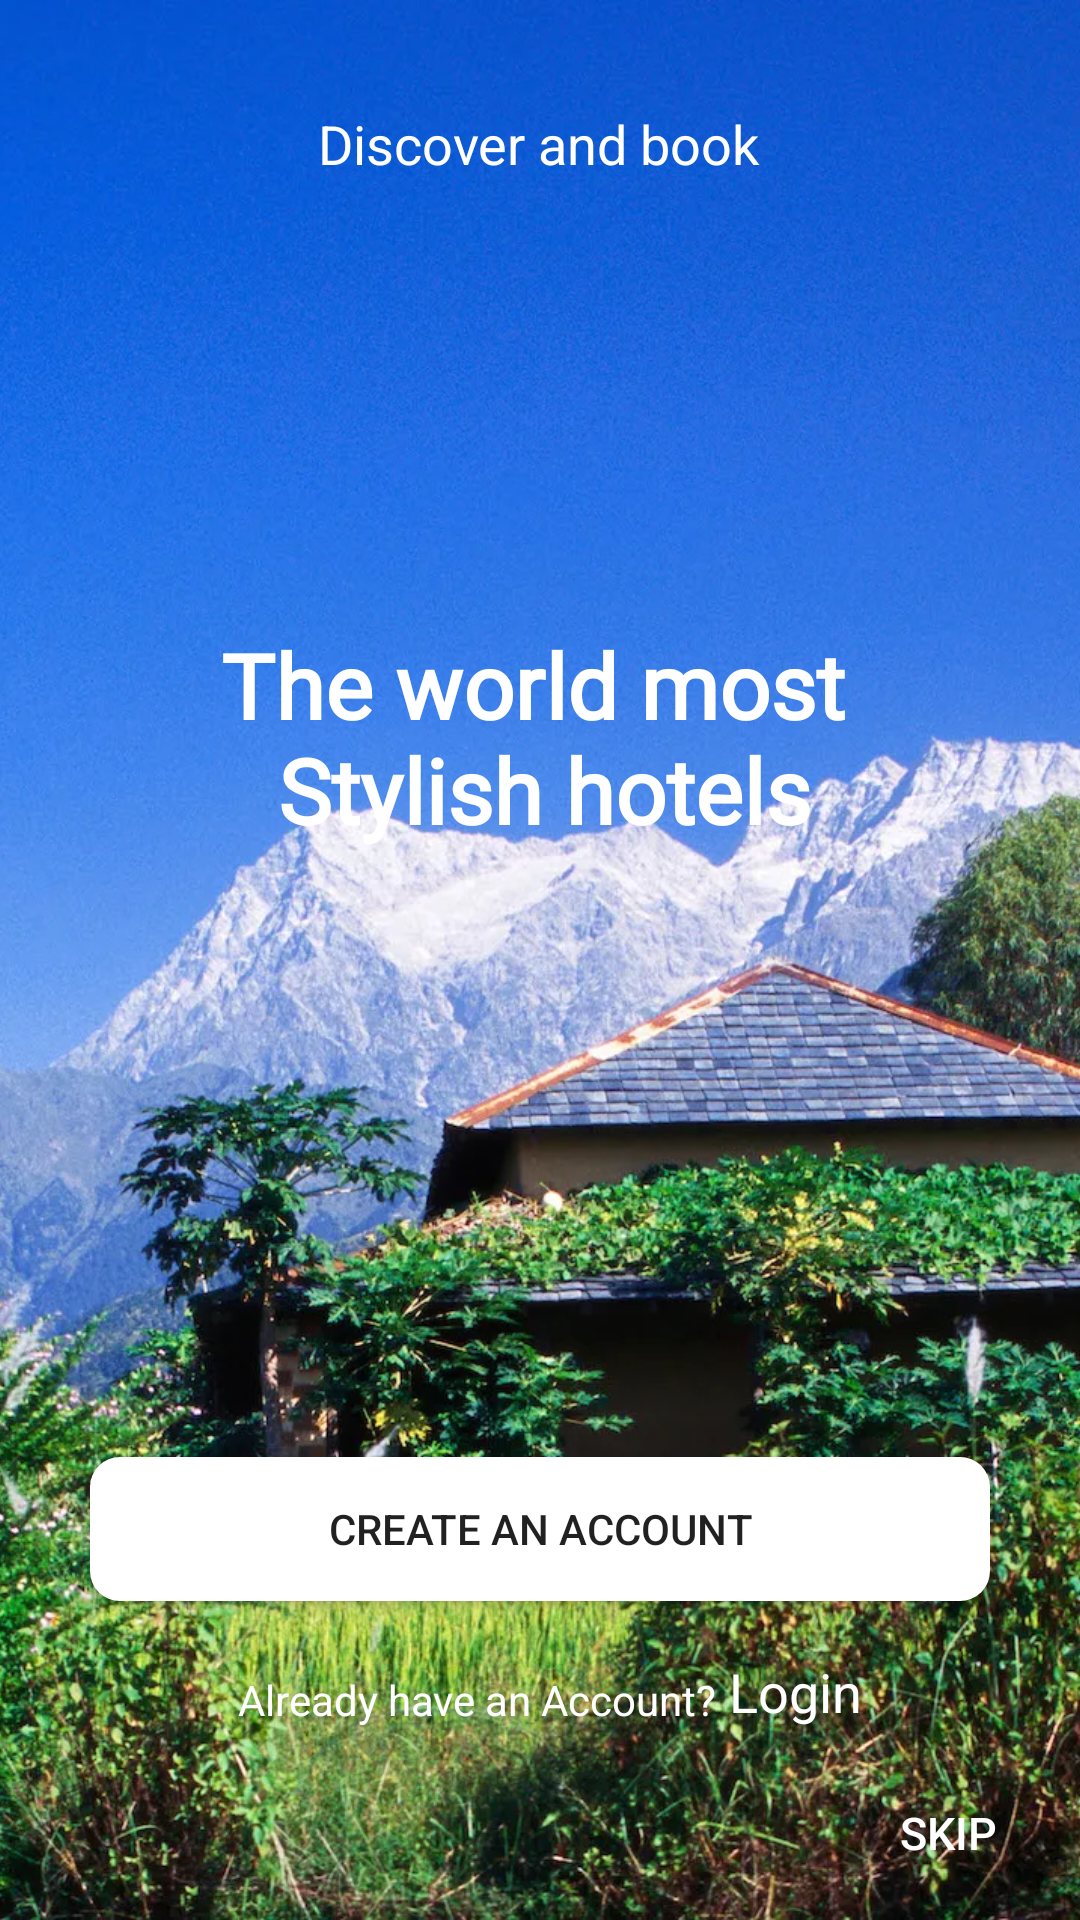

Android layout source for this screen:
<!-- AndroidManifest.xml: application theme Theme.HotelBooking -->
<!-- res/layout/fragment_begin.xml -->
<?xml version="1.0" encoding="utf-8"?>
<layout xmlns:android="http://schemas.android.com/apk/res/android"
    xmlns:app="http://schemas.android.com/apk/res-auto"
    xmlns:tools="http://schemas.android.com/tools">

    <data>

    </data>

    <androidx.constraintlayout.widget.ConstraintLayout
        android:layout_width="match_parent"
        android:layout_height="match_parent"
        tools:context=".login.BeginFragment">


        <ImageView
            android:id="@+id/imageView2"
            android:layout_width="match_parent"
            android:layout_height="match_parent"
            android:scaleType="centerCrop"
            android:src="@drawable/create_ac"
            tools:layout_editor_absoluteX="0dp"
            tools:layout_editor_absoluteY="-28dp" />

        <TextView
            android:id="@+id/textView"
            android:layout_width="wrap_content"
            android:layout_height="wrap_content"
            android:layout_marginBottom="64dp"
            android:text="@string/already_have_an_account"
            android:textColor="@color/white"
            app:layout_constraintBottom_toBottomOf="@+id/imageView2"
            app:layout_constraintEnd_toEndOf="parent"
            app:layout_constraintHorizontal_bias="0.396"
            app:layout_constraintStart_toStartOf="parent" />

        <TextView
            android:layout_width="wrap_content"
            android:layout_height="wrap_content"
            android:layout_marginBottom="64dp"
            android:text="@string/login"
            android:textColor="@color/white"
            android:textSize="18sp"
            app:layout_constraintBottom_toBottomOf="parent"
            app:layout_constraintEnd_toEndOf="parent"
            app:layout_constraintHorizontal_bias="0.054"
            app:layout_constraintStart_toEndOf="@+id/textView" />

        <TextView
            android:id="@+id/textView2"
            android:layout_width="wrap_content"
            android:layout_height="wrap_content"
            android:layout_marginTop="208dp"
            android:fontFamily="@font/warner"
            android:text="@string/the_world_most_n_stylish_hotels"
            android:textAlignment="center"
            android:textColor="@color/white"
            android:textSize="30sp"
            android:textStyle="bold"
            app:layout_constraintEnd_toEndOf="parent"
            app:layout_constraintHorizontal_bias="0.485"
            app:layout_constraintStart_toStartOf="parent"
            app:layout_constraintTop_toTopOf="@+id/imageView2" />

        <TextView
            android:id="@+id/text"
            android:layout_width="wrap_content"
            android:layout_height="wrap_content"
            android:text="@string/discover_and_book"
            android:textColor="@color/white"
            android:textSize="18sp"
            app:layout_constraintBottom_toTopOf="@+id/textView2"
            app:layout_constraintEnd_toEndOf="parent"
            app:layout_constraintHorizontal_bias="0.498"
            app:layout_constraintStart_toStartOf="parent"
            app:layout_constraintTop_toTopOf="@+id/imageView2"
            app:layout_constraintVertical_bias="0.194" />


        <Button
            android:id="@+id/createAccBtn"
            android:text="@string/create_an_account"
            android:elevation="10dp"
            android:layout_width="match_parent"
            android:layout_height="wrap_content"
            android:layout_marginEnd="30dp"
            android:layout_marginStart="30dp"
            android:background="@drawable/bg1_btn"
            app:layout_constraintBottom_toBottomOf="@+id/imageView2"
            app:layout_constraintTop_toBottomOf="@+id/textView2"
            app:layout_constraintVertical_bias="0.656"
            tools:layout_editor_absoluteX="0dp" />


        <Button
            android:id="@+id/skipBtn"
            android:layout_width="wrap_content"
            android:layout_height="wrap_content"
            android:background="@null"
            android:text="@string/skip"
            android:textSize="15sp"
            android:outlineAmbientShadowColor="@color/white"
            android:layout_marginBottom="5dp"
            android:textColor="@color/white"
            app:layout_constraintBottom_toBottomOf="parent"
            app:layout_constraintEnd_toEndOf="parent" />


    </androidx.constraintlayout.widget.ConstraintLayout>
</layout>
<!-- resources referenced by this layout -->
<resources>
  <color name="white">#FFFFFFFF</color>
  <!-- drawable bg1_btn (drawable) -->
  <?xml version="1.0" encoding="utf-8"?>
  <shape xmlns:android="http://schemas.android.com/apk/res/android">
  
      <solid android:color="@android:color/white" />
      <corners android:radius="10dp"/>
  </shape>
  <!-- drawable create_ac: png bitmap (drawable, 552118 bytes) -->
  <string name="already_have_an_account">Already have an Account?</string>
  <string name="create_an_account">create an account</string>
  <string name="discover_and_book">Discover and book</string>
  <string name="login">Login</string>
  <string name="skip">SKIP</string>
  <string name="the_world_most_n_stylish_hotels">The world most\n Stylish hotels</string>
  <style name="Theme.HotelBooking" parent="Theme.MaterialComponents.DayNight.NoActionBar">
          
          <item name="colorPrimary">@color/color_primary</item>
          <item name="colorPrimaryVariant">@color/purple_700</item>
          <item name="colorOnPrimary">@color/white</item>
          
          <item name="colorSecondary">@color/teal_200</item>
          <item name="colorSecondaryVariant">@color/teal_700</item>
          <item name="colorOnSecondary">@color/black</item>
          
          <item name="android:statusBarColor" tools:targetApi="l">?attr/colorPrimaryVariant</item>
          
      </style>
  <color name="color_primary">#4EC653</color>
  <color name="purple_700">#FF3700B3</color>
  <color name="teal_200">#FF03DAC5</color>
  <color name="teal_700">#FF018786</color>
  <color name="black">#FF000000</color>
</resources>
